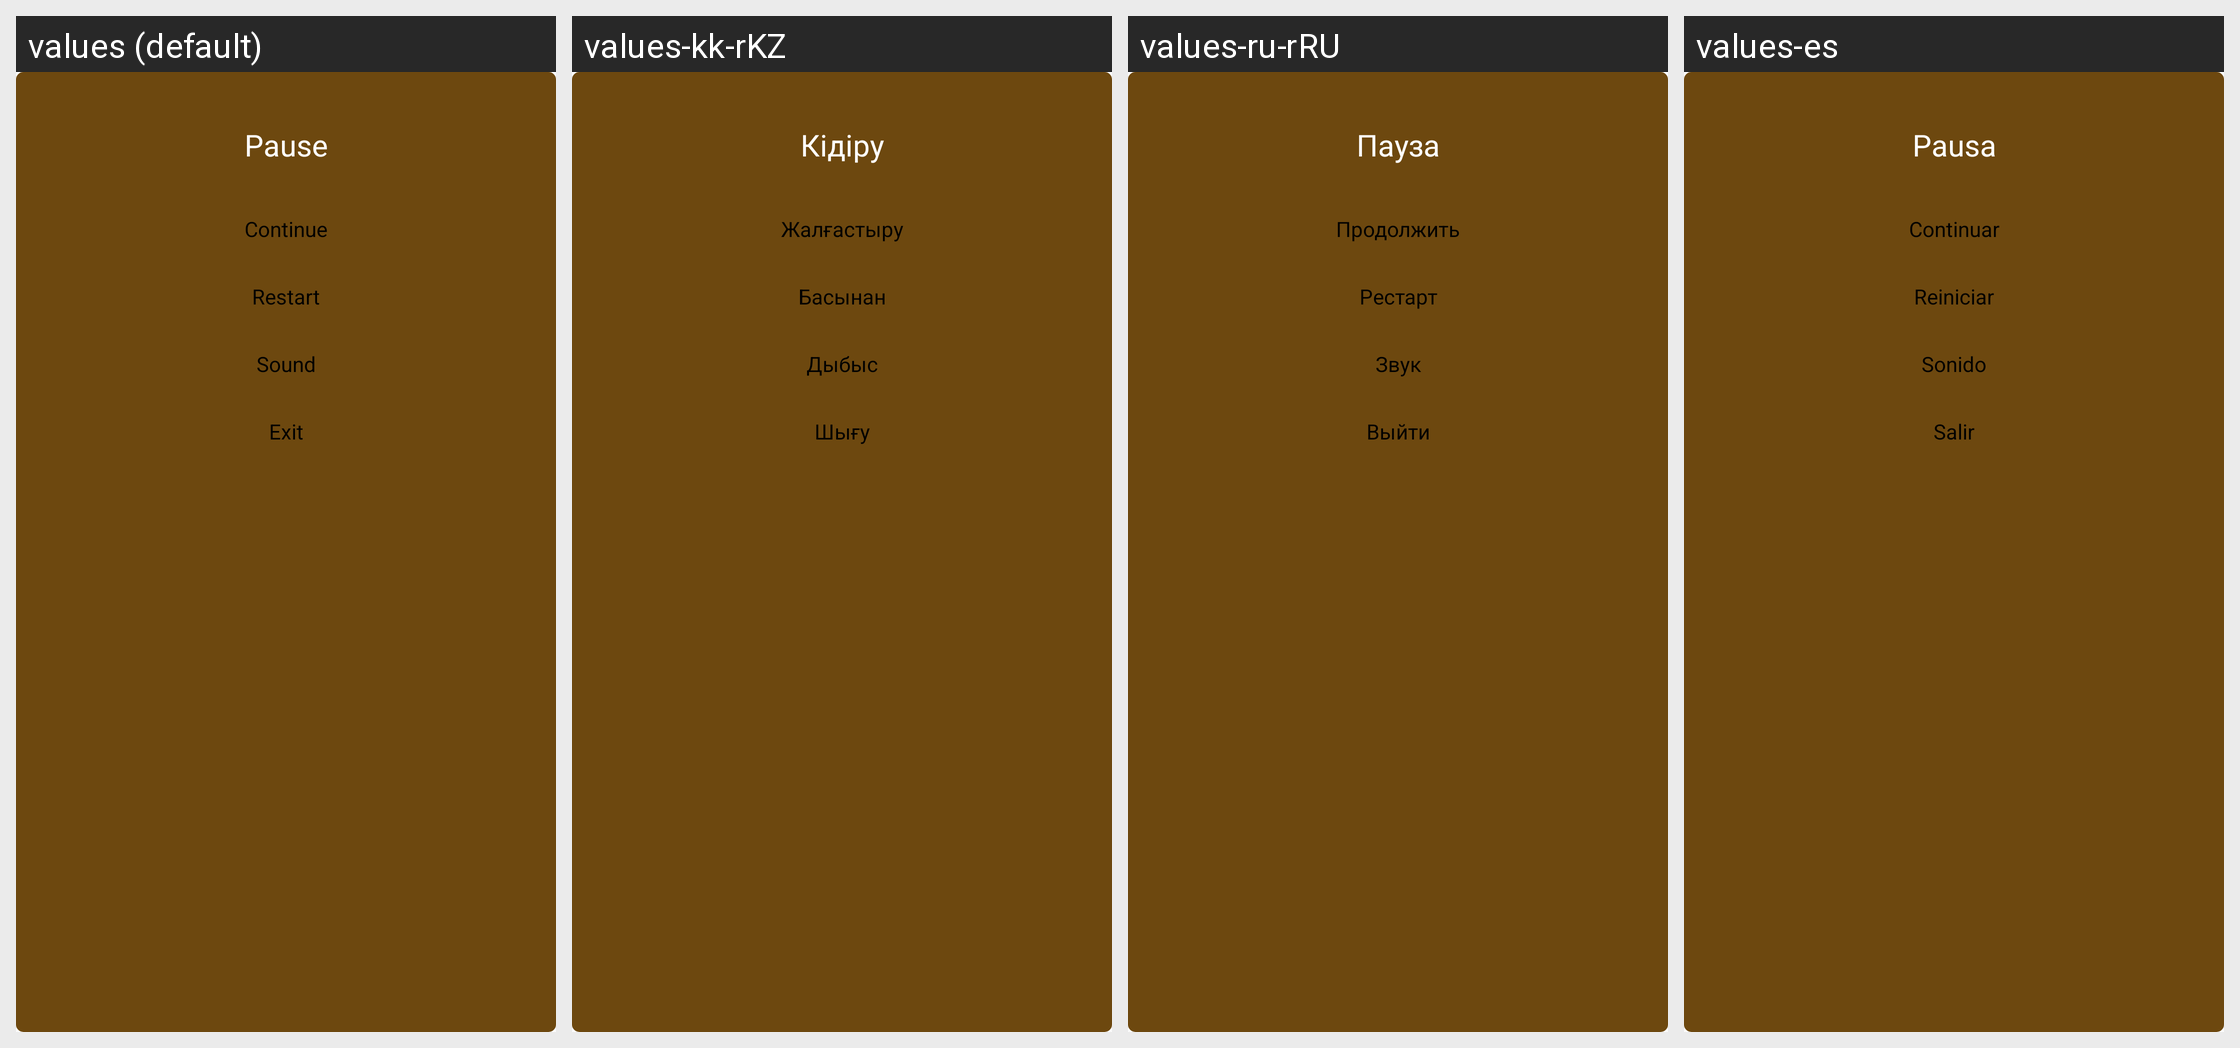

Strings drawn on this Android screen and how each of the app's shown locales translates them:
Android screen res/layout/pause_layout.xml rendered under 4 locales, left to right: values (default), values-kk-rKZ, values-ru-rRU, values-es. Device: Nexus 5 (rendered at 1080×1920; each locale shown at half size, 540×960, under a caption strip naming it); theme LightTheme.
Strings drawn on this screen, with the default value and each locale's value (text and hints the layout hard-codes, and strings that could not be matched under every locale, appear in the picture but are not listed):

Pause
  values: Pause
  values-kk-rKZ: Кідіру
  values-ru-rRU: Пауза
  values-es: Pausa

Continue
  values: Continue
  values-kk-rKZ: Жалғастыру
  values-ru-rRU: Продолжить
  values-es: Continuar

Restart
  values: Restart
  values-kk-rKZ: Басынан
  values-ru-rRU: Рестарт
  values-es: Reiniciar

Sound
  values: Sound
  values-kk-rKZ: Дыбыс
  values-ru-rRU: Звук
  values-es: Sonido

Exit
  values: Exit
  values-kk-rKZ: Шығу
  values-ru-rRU: Выйти
  values-es: Salir
